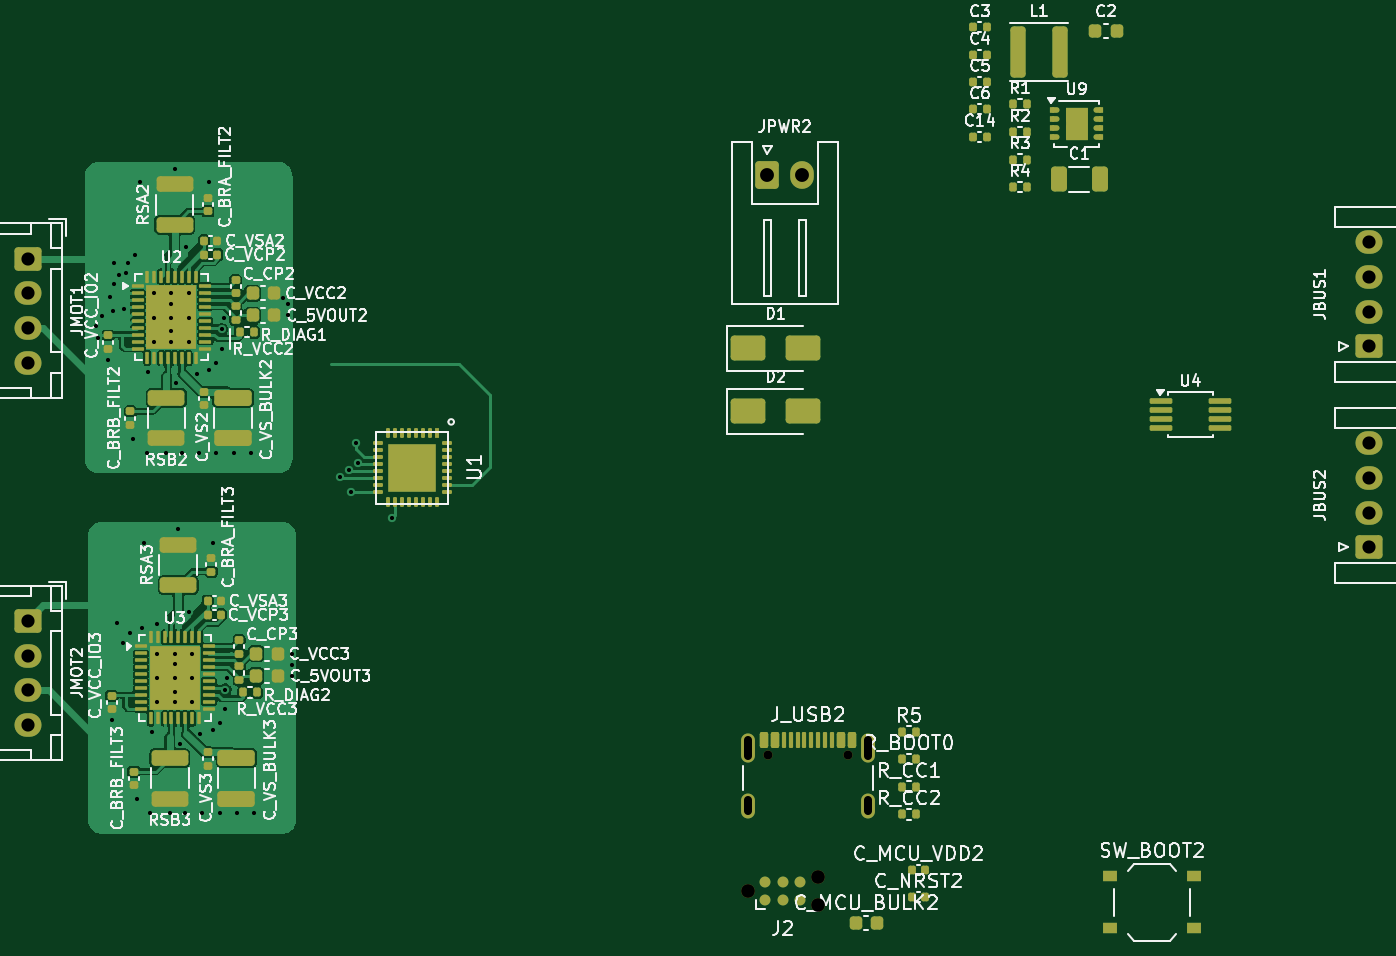
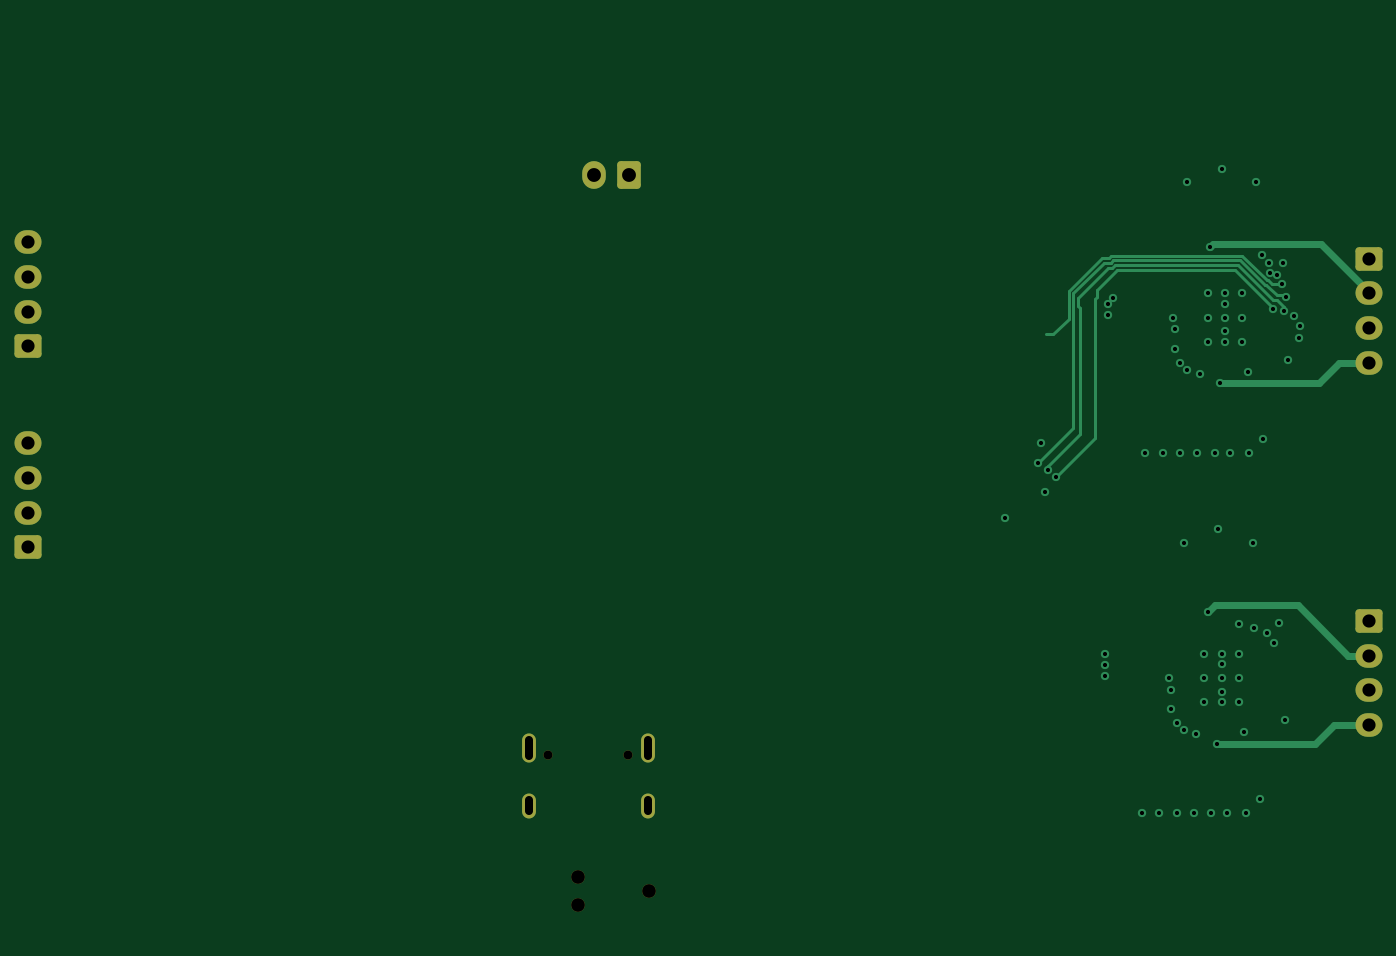
Circuit board: 10 layer files. Board 96.8 x 65.0 mm.
- bottom_copper: ministepper-B_Cu.gbl (7763 bytes)
- bottom_mask: ministepper-B_Mask.gbs (2267 bytes)
- paste: ministepper-B_Paste.gbp (491 bytes)
- bottom_silk: ministepper-B_Silkscreen.gbo (492 bytes)
- outline: ministepper-Edge_Cuts.gm1 (458 bytes)
- top_copper: ministepper-F_Cu.gtl (90742 bytes)
- top_mask: ministepper-F_Mask.gts (11576 bytes)
- paste: ministepper-F_Paste.gtp (10893 bytes)
- top_silk: ministepper-F_Silkscreen.gto (160341 bytes)
- drill: ministepper.drl (1923 bytes)

=== bottom_copper: ministepper-B_Cu.gbl (7763 bytes, source omitted) ===
=== bottom_mask: ministepper-B_Mask.gbs (2267 bytes, source withheld) ===
=== paste: ministepper-B_Paste.gbp ===
G04 #@! TF.GenerationSoftware,KiCad,Pcbnew,10.0.4*
G04 #@! TF.CreationDate,2026-07-01T20:35:11-07:00*
G04 #@! TF.ProjectId,ministepper,6d696e69-7374-4657-9070-65722e6b6963,0.1*
G04 #@! TF.SameCoordinates,Original*
G04 #@! TF.FileFunction,Paste,Bot*
G04 #@! TF.FilePolarity,Positive*
%FSLAX46Y46*%
G04 Gerber Fmt 4.6, Leading zero omitted, Abs format (unit mm)*
G04 Created by KiCad (PCBNEW 10.0.4) date 2026-07-01 20:35:11*
%MOMM*%
%LPD*%
G01*
G04 APERTURE LIST*
G04 APERTURE END LIST*
M02*

=== bottom_silk: ministepper-B_Silkscreen.gbo ===
G04 #@! TF.GenerationSoftware,KiCad,Pcbnew,10.0.4*
G04 #@! TF.CreationDate,2026-07-01T20:35:11-07:00*
G04 #@! TF.ProjectId,ministepper,6d696e69-7374-4657-9070-65722e6b6963,0.1*
G04 #@! TF.SameCoordinates,Original*
G04 #@! TF.FileFunction,Legend,Bot*
G04 #@! TF.FilePolarity,Positive*
%FSLAX46Y46*%
G04 Gerber Fmt 4.6, Leading zero omitted, Abs format (unit mm)*
G04 Created by KiCad (PCBNEW 10.0.4) date 2026-07-01 20:35:11*
%MOMM*%
%LPD*%
G01*
G04 APERTURE LIST*
G04 APERTURE END LIST*
M02*

=== outline: ministepper-Edge_Cuts.gm1 ===
G04 #@! TF.GenerationSoftware,KiCad,Pcbnew,10.0.4*
G04 #@! TF.CreationDate,2026-07-01T20:35:11-07:00*
G04 #@! TF.ProjectId,ministepper,6d696e69-7374-4657-9070-65722e6b6963,0.1*
G04 #@! TF.SameCoordinates,Original*
G04 #@! TF.FileFunction,Profile,NP*
%FSLAX46Y46*%
G04 Gerber Fmt 4.6, Leading zero omitted, Abs format (unit mm)*
G04 Created by KiCad (PCBNEW 10.0.4) date 2026-07-01 20:35:11*
%MOMM*%
%LPD*%
G01*
G04 APERTURE LIST*
G04 APERTURE END LIST*
M02*

=== top_copper: ministepper-F_Cu.gtl (90742 bytes, source omitted) ===
=== top_mask: ministepper-F_Mask.gts (11576 bytes, source omitted) ===
=== paste: ministepper-F_Paste.gtp (10893 bytes, source omitted) ===
=== top_silk: ministepper-F_Silkscreen.gto (160341 bytes, source omitted) ===
=== drill: ministepper.drl ===
M48
METRIC
T1C0.300
T2C0.600
T3C0.950
T4C1.000
T5C0.650
T6C0.991
%
G90
G05
T1
X73.18Y-84.059
X73.3Y-84.9
X73.603Y-83.321
X74.05Y-86.47
X74.187Y-81.956
X74.3Y-112.47
X74.373Y-82.962
X74.45Y-79.47
X74.462Y-81.024
X74.7Y-105.47
X74.83Y-80.358
X75.1Y-106.87
X75.156Y-82.825
X75.35Y-80.17
X75.452Y-79.47
X75.6Y-106.17
X75.85Y-92.17
X75.954Y-78.9
X76.1Y-118.17
X76.35Y-73.67
X76.489Y-105.805
X76.6Y-99.67
X76.85Y-93.17
X76.957Y-87.337
X77.1Y-119.17
X77.207Y-113.337
X77.35Y-81.67
X77.35Y-83.42
X77.35Y-85.17
X77.573Y-105.53
X77.6Y-107.67
X77.6Y-109.42
X77.6Y-111.17
X78.25Y-93.17
X78.5Y-119.17
X78.6Y-81.67
X78.6Y-82.42
X78.6Y-83.42
X78.6Y-84.42
X78.6Y-85.17
X78.85Y-72.67
X78.85Y-107.67
X78.85Y-108.42
X78.85Y-109.42
X78.85Y-110.42
X78.85Y-111.17
X78.95Y-88.17
X79.1Y-98.67
X79.2Y-114.17
X79.35Y-93.17
X79.6Y-119.17
X79.688Y-78.3
X79.85Y-81.67
X79.85Y-83.42
X79.85Y-85.17
X79.85Y-104.67
X80.1Y-107.67
X80.1Y-109.42
X80.1Y-111.17
X80.45Y-87.47
X80.6Y-93.17
X80.7Y-113.47
X80.85Y-119.17
X81.35Y-73.67
X81.35Y-87.17
X81.6Y-99.67
X81.6Y-113.17
X81.85Y-86.67
X81.85Y-93.17
X82.1Y-112.67
X82.1Y-119.17
X82.25Y-84.27
X82.25Y-85.67
X82.38Y-83.429
X82.5Y-110.27
X82.5Y-111.67
X82.63Y-109.429
X83.1Y-93.17
X83.35Y-119.17
X84.35Y-93.17
X84.6Y-119.17
X86.7Y-82.02
X87.05Y-82.47
X87.05Y-83.27
X87.3Y-107.67
X87.3Y-108.47
X87.3Y-109.27
X90.8Y-94.9
X91.4Y-94.4
X91.6Y-96.0
X91.9Y-92.5
X92.107Y-93.929
X94.5Y-97.9
T3
X68.245Y-105.316
X68.245Y-107.816
X68.245Y-110.316
X68.245Y-112.816
X68.25Y-79.17
X68.25Y-81.67
X68.25Y-84.17
X68.25Y-86.67
X165.0Y-78.0
X165.0Y-80.5
X165.0Y-83.0
X165.0Y-85.5
X165.0Y-92.5
X165.0Y-95.0
X165.0Y-97.5
X165.0Y-100.0
T4
X121.625Y-73.145
X124.125Y-73.145
T5
X121.655Y-114.98
X127.435Y-114.98
T6
X120.185Y-124.815
X125.265Y-123.799
X125.265Y-125.831
T2
X120.225Y-113.93G85X120.225Y-115.03
G05
X120.225Y-118.26G85X120.225Y-119.06
G05
X128.865Y-113.93G85X128.865Y-115.03
G05
X128.865Y-118.26G85X128.865Y-119.06
G05
M30
